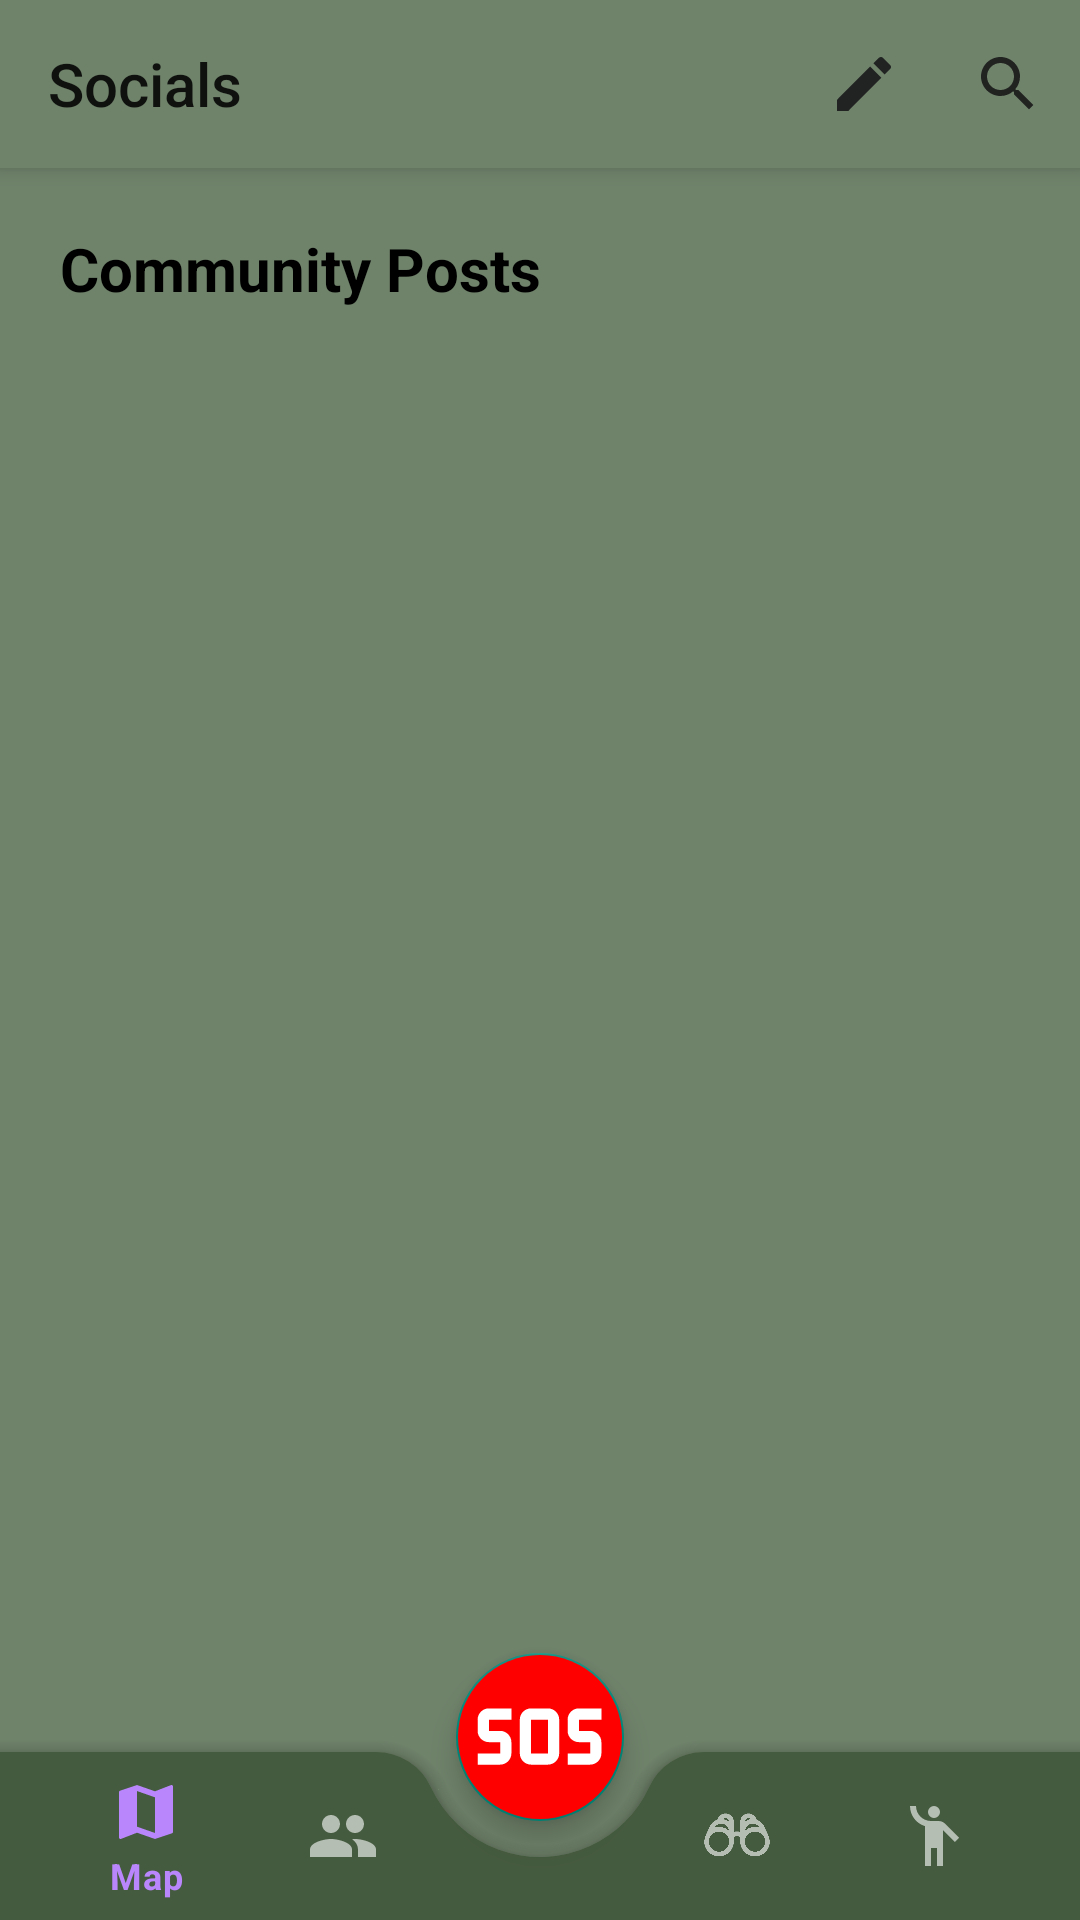

Android layout source for this screen:
<!-- AndroidManifest.xml: application theme Theme.Biketrackcba -->
<!-- res/layout/activity_user_socials.xml -->
<?xml version="1.0" encoding="utf-8"?>
<androidx.coordinatorlayout.widget.CoordinatorLayout xmlns:android="http://schemas.android.com/apk/res/android"
    xmlns:app="http://schemas.android.com/apk/res-auto"
    xmlns:tools="http://schemas.android.com/tools"
    android:layout_width="match_parent"
    android:background="@color/greenish"
    android:layout_height="match_parent"
    tools:context=".UserSocialsActivity">
    <com.google.android.material.appbar.AppBarLayout
        android:layout_width="match_parent"
        android:background="@color/greenish"
        android:layout_height="wrap_content">
        <com.google.android.material.appbar.MaterialToolbar
            android:id="@+id/socialTopApp"
            android:layout_width="match_parent"
            android:layout_height="wrap_content"
            android:minHeight="?attr/actionBarSize"
            app:title="Socials"
            app:navigationIcon="@drawable/baseline_arrow_back_24"
            app:menu="@menu/social_menubar"
            />
    </com.google.android.material.appbar.AppBarLayout>
    <androidx.core.widget.NestedScrollView
        android:layout_width="match_parent"
        android:layout_height="wrap_content"
        app:layout_behavior="@string/appbar_scrolling_view_behavior">
        <LinearLayout
            android:layout_width="match_parent"
            android:orientation="vertical"
            android:layout_marginBottom="70dp"
            android:layout_height="wrap_content">
            <TextView
                android:layout_width="match_parent"
                android:layout_height="wrap_content"
                android:padding="20dp"
                android:textSize="20sp"
                android:textColor="@color/black"
                android:textStyle="bold"
                android:text="Community Posts"/>
            <LinearLayout
                android:layout_width="match_parent"
                android:id="@+id/listpost_layout"
                android:padding="10dp"
                android:orientation="vertical"
                android:layout_height="wrap_content"/>


        </LinearLayout>

    </androidx.core.widget.NestedScrollView>
    <ProgressBar
        android:layout_width="wrap_content"
        android:id="@+id/socialprogressbar"
        android:layout_height="wrap_content"
        android:layout_gravity="center"
        android:visibility="gone"
       />

    <com.google.android.material.bottomappbar.BottomAppBar
        android:id="@+id/bottomAppBar"
        android:layout_width="match_parent"
        android:layout_height="wrap_content"
        android:layout_gravity="bottom"
        android:backgroundTint="#455B3F"
        app:fabCradleMargin="12dp"
        app:fabCradleVerticalOffset="5dp"
        app:fabCradleRoundedCornerRadius="20dp"
        app:layout_anchorGravity="bottom|end"
        android:theme="@style/Theme.MaterialComponents">

        <com.google.android.material.bottomnavigation.BottomNavigationView
            android:layout_width="match_parent"
            android:id="@+id/bottomNavView"
            android:layout_height="wrap_content"
            android:layout_marginEnd="16dp"
            android:background="@android:color/transparent"
            app:elevation="0dp"
            app:menu="@menu/bottom_nav_menu"/>


    </com.google.android.material.bottomappbar.BottomAppBar>

    <com.google.android.material.floatingactionbutton.FloatingActionButton
        android:layout_width="wrap_content"
        android:layout_height="wrap_content"
        android:id="@+id/directtomapsSOS"
        android:src="@drawable/baseline_sos_24"
        android:elevation="1dp"
        app:maxImageSize="45dp"
        android:backgroundTint="@color/red"
        app:layout_anchor="@id/bottomAppBar"/>

</androidx.coordinatorlayout.widget.CoordinatorLayout>
<!-- resources referenced by this layout -->
<resources>
  <color name="black">#FF000000</color>
  <color name="greenish">#6F826A</color>
  <color name="red">#FF0000</color>
  <!-- drawable baseline_sos_24 (drawable) -->
  <vector android:height="24dp" android:tint="#FFFFFF"
      android:viewportHeight="24" android:viewportWidth="24"
      android:width="24dp" xmlns:android="http://schemas.android.com/apk/res/android">
      <path android:fillColor="@android:color/white" android:pathData="M13.5,7h-3c-1.1,0 -2,0.9 -2,2v6c0,1.1 0.9,2 2,2h3c1.1,0 2,-0.9 2,-2V9C15.5,7.9 14.6,7 13.5,7zM13.5,15h-3V9h3V15zM1,15h4v-2H3c-1.1,0 -2,-0.9 -2,-2V9c0,-1.1 0.9,-2 2,-2h4v2H3v2h2c1.1,0 2,0.9 2,2v2c0,1.1 -0.9,2 -2,2H1V15zM17,15h4v-2h-2c-1.1,0 -2,-0.9 -2,-2V9c0,-1.1 0.9,-2 2,-2h4v2h-4v2h2c1.1,0 2,0.9 2,2v2c0,1.1 -0.9,2 -2,2h-4V15z"/>
  </vector>
  <style name="Theme.Biketrackcba" parent="Base.Theme.Biketrackcba" />
  <style name="Base.Theme.Biketrackcba" parent="Theme.AppCompat.Light.NoActionBar">
          
          
      </style>
</resources>
